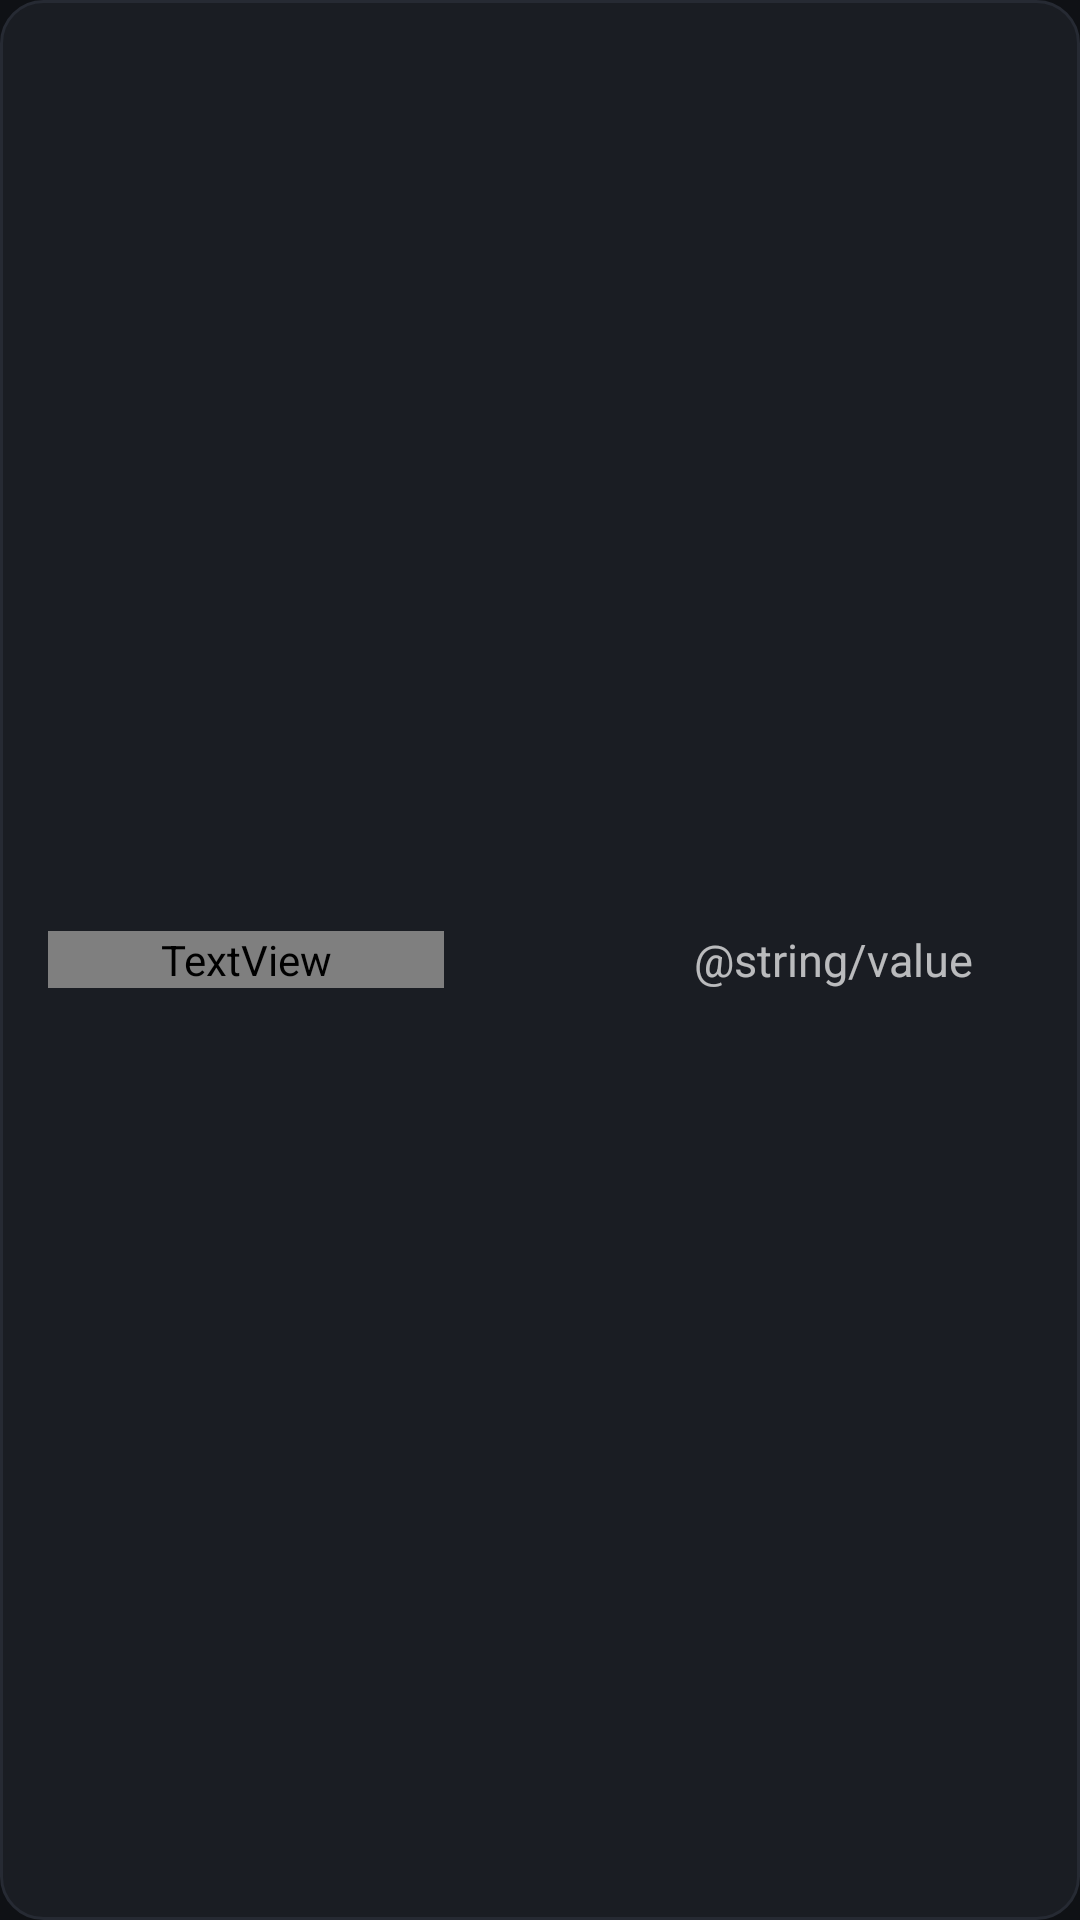

Write the Android layout XML for this screen, with the resource values it uses.
<!-- AndroidManifest.xml: application theme AppTheme.NoActionBar -->
<!-- res/layout/title_spinner.xml -->
<?xml version="1.0" encoding="utf-8"?>
<LinearLayout xmlns:android="http://schemas.android.com/apk/res/android"
    xmlns:app="http://schemas.android.com/apk/res-auto"
    xmlns:tools="http://schemas.android.com/tools"
    android:id="@+id/title_spinner_layout"
    android:layout_width="fill_parent"
    android:layout_height="fill_parent"
    android:layout_marginTop="5dp"
    android:layout_marginBottom="5dp"
    android:background="@drawable/title_spinner"
    android:clickable="true"
    android:focusable="true"
    android:gravity="center_vertical"
    android:minWidth="48dp"
    android:minHeight="48dp"
    android:orientation="horizontal"
    android:paddingStart="16dp"
    android:paddingTop="14dp"
    android:paddingEnd="12dp"
    android:paddingBottom="14dp">

    <TextView
        android:id="@+id/title"
        android:layout_width="wrap_content"
        android:layout_height="wrap_content"
        android:layout_marginEnd="4dp"
        android:layout_weight="1"
        android:clickable="false"
        android:fontFamily="@string/fontFamily_medium"
        android:gravity="center_vertical|start"
        android:textColor="@color/colorText"
        android:textSize="15sp" />

    <TextView
        android:id="@+id/value"
        android:layout_width="wrap_content"
        android:layout_height="wrap_content"
        android:layout_marginStart="4dp"
        android:layout_marginEnd="4dp"
        android:layout_weight="1"
        android:clickable="false"
        android:gravity="center_vertical|end"
        android:text="@string/value"
        android:textColor="@color/colorTextSecondary"
        android:textSize="15sp" />

    <ImageView
        android:layout_width="20dp"
        android:layout_height="20dp"
        android:importantForAccessibility="no"
        app:srcCompat="@drawable/ic_expand_down_white_24dp"
        app:tint="@color/colorTextMuted" />

    <Spinner
        android:id="@+id/spinner"
        android:layout_width="0dp"
        android:layout_height="0dp"
        android:background="@null"
        android:spinnerMode="dialog"
        tools:ignore="UnusedAttribute" />
</LinearLayout>
<!-- resources referenced by this layout -->
<resources>
  <color name="colorText">#ffffff</color>
  <color name="colorTextMuted">#8A919E</color>
  <color name="colorTextSecondary">#b3ffffff</color>
  <style name="AppTheme.NoActionBar" parent="AppTheme">
          <item name="windowNoTitle">true</item>
          <item name="windowActionBar">false</item>
      </style>
  <color name="cardStroke">#262A33</color>
  <color name="cardPressed">#232731</color>
  <color name="cardBackground">#1A1D23</color>
  <color name="colorAccent">#53B1FC</color>
  <style name="AppTheme" parent="Theme.AppCompat">
          <item name="colorPrimaryDark">@color/colorPrimaryDark</item>
          <item name="colorPrimary">@color/colorPrimary</item>
          <item name="colorAccent">@color/colorAccent</item>
          <item name="colorControlNormal">@color/colorTextMuted</item>
          <item name="colorBackgroundFloating">@color/dialogBackground</item>
          <item name="android:windowBackground">@color/appBackground</item>
          <item name="android:navigationBarColor">@color/colorBottomNav</item>
          <item name="alertDialogTheme">@style/AppDialogTheme</item>
          <item name="android:alertDialogTheme">@style/AppDialogTheme</item>
      </style>
  <color name="colorPrimaryDark">#0F1115</color>
  <color name="colorPrimary">#161A21</color>
  <color name="dialogBackground">#1F232B</color>
  <color name="appBackground">#0F1115</color>
  <color name="colorBottomNav">#161A21</color>
  <style name="AppDialogTheme" parent="ThemeOverlay.AppCompat.Dialog.Alert">
          <item name="colorAccent">@color/colorAccent</item>
          <item name="android:windowBackground">@drawable/dialog_background</item>
          <item name="android:windowTitleStyle">@style/AppDialogTitle</item>
          <item name="buttonBarButtonStyle">@style/AppDialogButton</item>
      </style>
  <!-- drawable dialog_background (drawable) -->
  <?xml version="1.0" encoding="utf-8"?>
  <inset xmlns:android="http://schemas.android.com/apk/res/android"
      android:insetLeft="16dp"
      android:insetTop="24dp"
      android:insetRight="16dp"
      android:insetBottom="24dp">
      <shape android:shape="rectangle">
          <solid android:color="@color/dialogBackground" />
          <stroke
              android:width="1dp"
              android:color="@color/cardStroke" />
          <corners android:radius="24dp" />
      </shape>
  </inset>
  <style name="AppDialogTitle">
          <item name="android:textAppearance">@style/AppDialogTitleText</item>
          <item name="android:maxLines">1</item>
          <item name="android:scrollHorizontally">true</item>
      </style>
  <style name="AppDialogButton" parent="Widget.AppCompat.Button.ButtonBar.AlertDialog">
          <item name="android:textAllCaps">false</item>
          <item name="android:textSize">15sp</item>
          <item name="fontFamily" tools:ignore="NewApi">@string/fontFamily_medium</item>
      </style>
  <style name="AppDialogTitleText" parent="TextAppearance.AppCompat.Title">
          <item name="fontFamily" tools:ignore="NewApi">@string/fontFamily_medium</item>
          <item name="android:textSize">20sp</item>
          <item name="android:textColor">@color/colorText</item>
      </style>
</resources>
